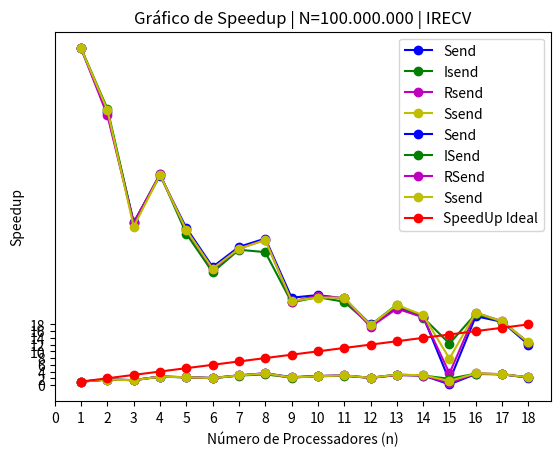

This chart was generated by the following Python code:
import matplotlib.pyplot as plt

# Dados para o gráfico
num_proc = [1, 2, 3, 4, 5, 6, 7, 8, 9, 10, 11, 12, 13, 14, 15, 16, 17, 18]  # número de processadores

# Tempo sequencial: Send, Isend, Rsend e Ssend
t_seq_send = 178.371
t_seq_Isend = 179.471
t_seq_Rsend = 177.825
t_seq_Ssend = 178.487

# tempo de execução paralelo 1
t_par1 = [178.371,110.082,123.142,71.681,76.481,84.724,62.109,51.240,76.400,66.776,63.060,82.551,59.711,62.625,957.358,54.585,55.916,82.370]  
# tempo de execução paralelo 2
t_par2 = [179.471,109.335,124.202,71.580,79.898,89.286,63.806,56.840,81.146,68.810,65.990,84.032,57.835,64.057,97.270,53.060,56.102,79.980]  
# tempo de execução paralelo 3
t_par3 = [177.825,110.986,122.994,71.056,77.323,86.317,62.790,51.468,79.702,67.000,62.640,85.950,60.270,63.210,341.084,51.710,55.224,78.310] 
# tempo de execução paralelo 4
t_par4 = [178.487,109.297,126.534,71.491,77.543,86.050,62.974,51.839,79.342,68.752,62.570,83.599,57.790,61.419,151.601,51.800,55.580,78.420]  

# Calculando o speedup
speedup1 = [t_seq_send  / t_par1[i] for i in range(len(num_proc))]
speedup2 = [t_seq_Isend / t_par2[i] for i in range(len(num_proc))]
speedup3 = [t_seq_Rsend / t_par3[i] for i in range(len(num_proc))]
speedup4 = [t_seq_Ssend / t_par4[i] for i in range(len(num_proc))]

# Calculando a eficiência
eficiencia1 = [(speedup1[i] / num_proc[i])*100 for i in range(len(num_proc))]
eficiencia2 = [(speedup2[i] / num_proc[i])*100 for i in range(len(num_proc))]
eficiencia3 = [(speedup3[i] / num_proc[i])*100 for i in range(len(num_proc))]
eficiencia4 = [(speedup4[i] / num_proc[i])*100 for i in range(len(num_proc))]

# Plotando o gráfico de eficiência
plt.plot(num_proc, eficiencia1, 'bo-', label='Send')
plt.plot(num_proc, eficiencia2, 'go-', label='Isend')
plt.plot(num_proc, eficiencia3, 'mo-', label='Rsend')
plt.plot(num_proc, eficiencia4, 'yo-', label='Ssend')
plt.xlabel('Número de Processadores (n)')
plt.xticks(range(0, 19, 1))
plt.ylabel('Eficiência (%)')
plt.yticks(range(0, 110, 10))
plt.title('Gráfico de Eficiência | N=100.000.000 | IRECV')
plt.legend()
plt.savefig('Eficiencia-irecv-primos.png')

# Exibindo o gráfico de eficiência
plt.show()

# Plotando o gráfico de speedup
plt.plot(num_proc, speedup1, 'bo-', label='Send')
plt.plot(num_proc, speedup2, 'go-', label='ISend')
plt.plot(num_proc, speedup3, 'mo-', label='RSend')
plt.plot(num_proc, speedup4, 'yo-', label='Ssend')
plt.plot(num_proc, num_proc, 'ro-', label='SpeedUp Ideal')
plt.xlabel('Número de Processadores (n)')
plt.xticks(range(0, 19, 1))
plt.ylabel('Speedup')
plt.yticks(range(0, 20, 2))
plt.title('Gráfico de Speedup | N=100.000.000 | IRECV')
plt.legend()
plt.savefig('Speedup-irecv-primos.png')

# Exibindo o gráfico de speedup
plt.show()
